Labelled photos from "chess_dataset", an image-classification folder in ShyEagle21/Practice. The possible labels are: insufficient material, sufficient material.

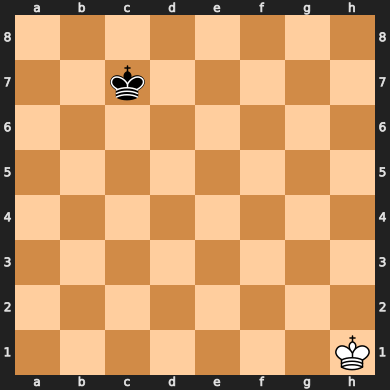
Label: insufficient material

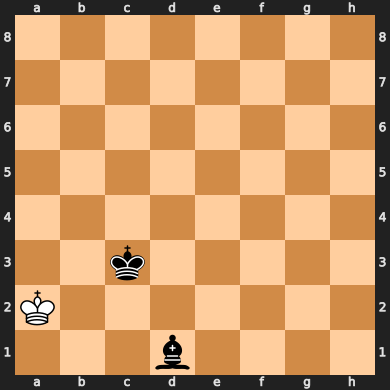
Label: insufficient material

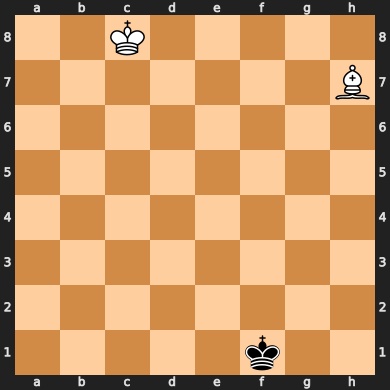
Label: insufficient material

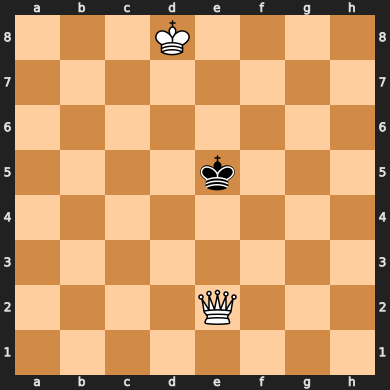
Label: sufficient material

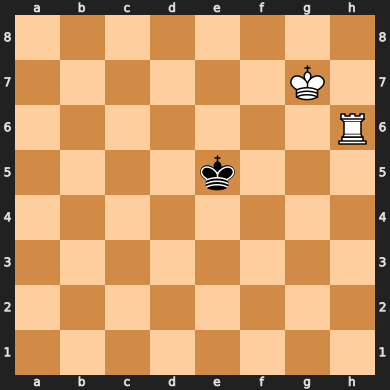
Label: sufficient material

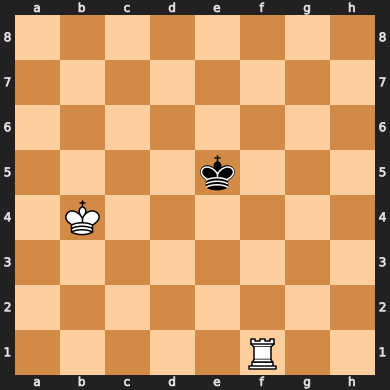
Label: sufficient material
